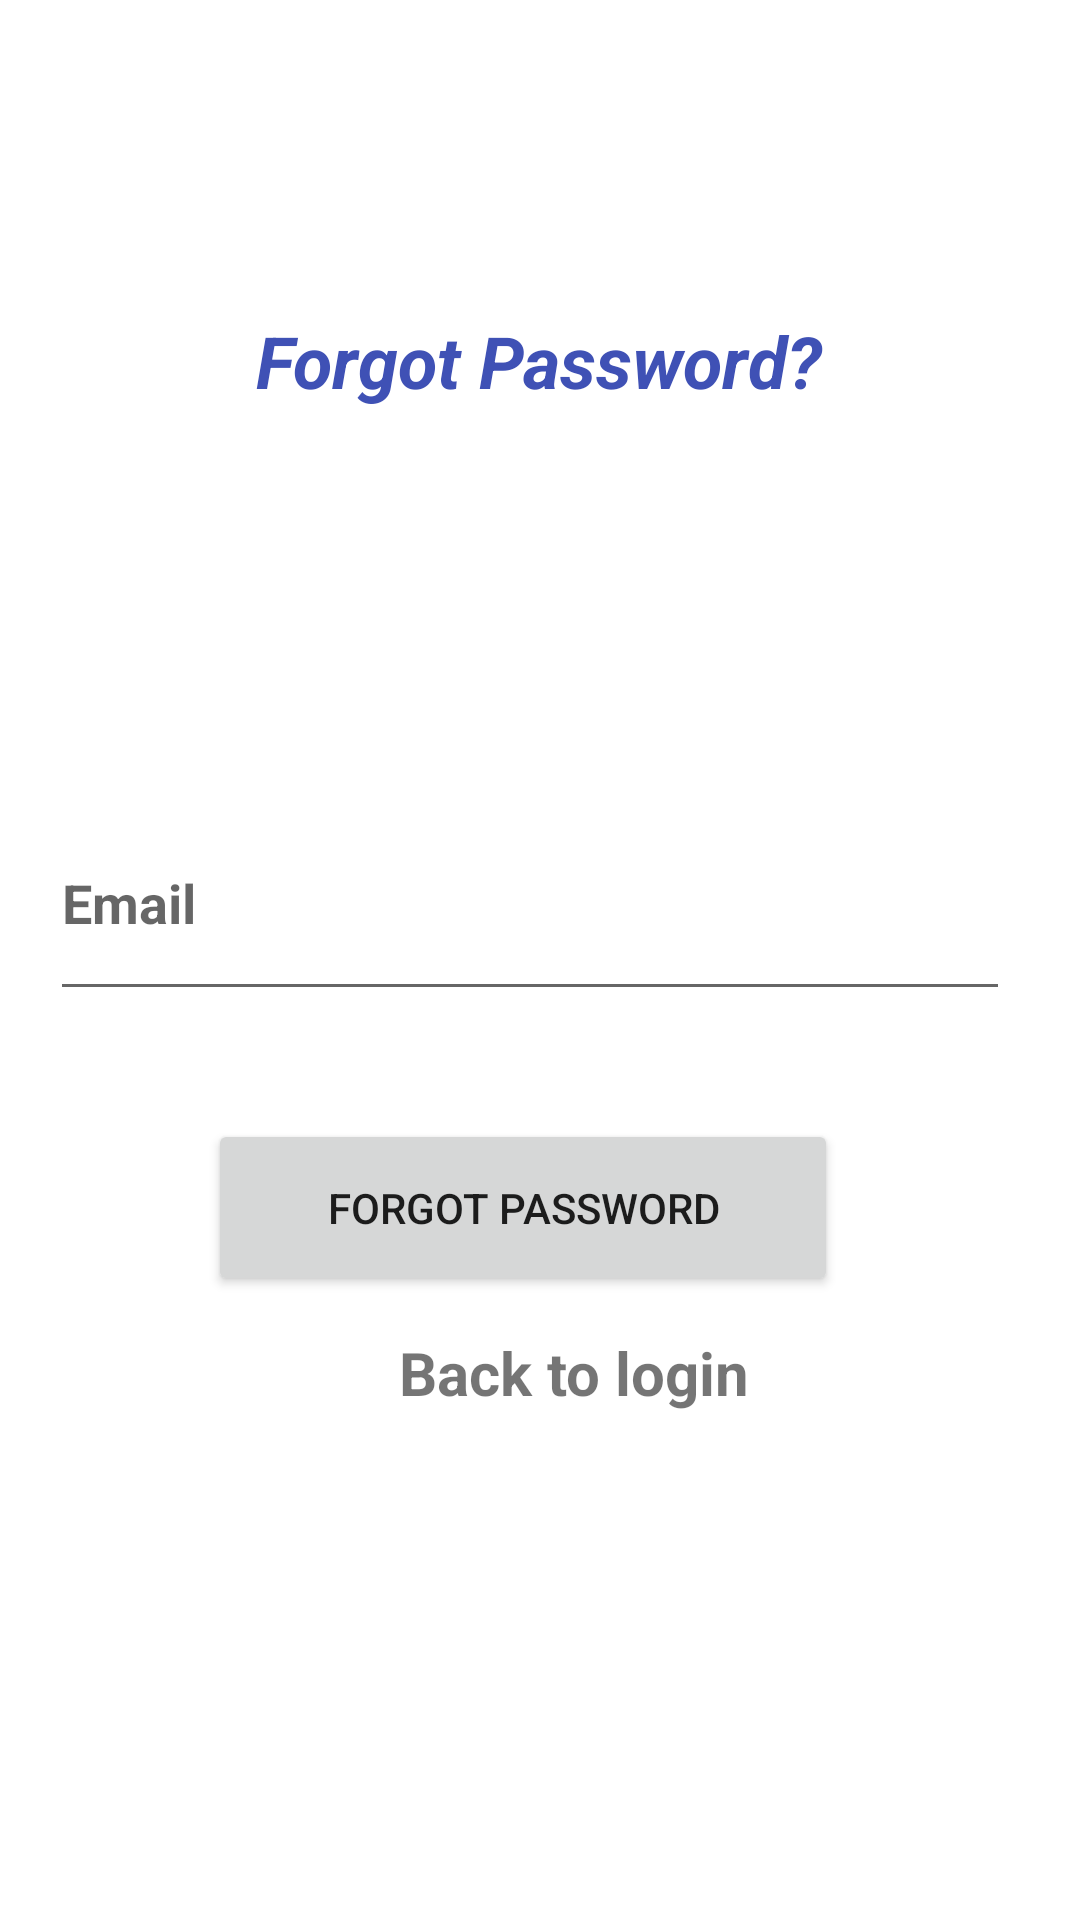

This screen was rendered from an Android layout file. Write that file and the resources it references.
<!-- AndroidManifest.xml: application theme Theme.MaterialComponents.Light.NoActionBar -->
<!-- res/layout/activity_forgetpassword.xml -->
<?xml version="1.0" encoding="utf-8"?>
<androidx.constraintlayout.widget.ConstraintLayout xmlns:android="http://schemas.android.com/apk/res/android"
    xmlns:app="http://schemas.android.com/apk/res-auto"
    xmlns:tools="http://schemas.android.com/tools"
    android:layout_width="match_parent"
    android:layout_height="match_parent"
    tools:context=".ForgetpasswordActivity">

    <TextView
        android:id="@+id/textView"
        android:layout_width="235dp"
        android:layout_height="58dp"
        android:layout_marginTop="104dp"
        android:text="@string/Forgot_password"
        android:textAlignment="center"
        android:textColor="#3F51B5"
        android:textSize="24sp"
        android:textStyle="bold|italic"
        app:layout_constraintEnd_toEndOf="parent"
        app:layout_constraintHorizontal_bias="0.497"
        app:layout_constraintStart_toStartOf="parent"
        app:layout_constraintTop_toTopOf="parent" />

    <Button
        android:id="@+id/forgotbuttonn"
        android:layout_width="210dp"
        android:layout_height="59dp"
        android:text="@string/fforgot_password"
        android:textSize="14sp"
        app:layout_constraintBottom_toBottomOf="parent"
        app:layout_constraintEnd_toEndOf="parent"
        app:layout_constraintHorizontal_bias="0.463"
        app:layout_constraintStart_toStartOf="parent"
        app:layout_constraintTop_toBottomOf="@+id/emailid"
        app:layout_constraintVertical_bias="0.147" />

    <TextView
        android:id="@+id/Backtologin"
        android:layout_width="166dp"
        android:layout_height="60dp"
        android:layout_marginBottom="136dp"
        android:text="@string/back_to_login"
        android:textAlignment="center"
        android:textSize="20sp"
        android:textStyle="bold"
        app:layout_constraintBottom_toBottomOf="parent"
        app:layout_constraintEnd_toEndOf="parent"
        app:layout_constraintHorizontal_bias="0.559"
        app:layout_constraintStart_toStartOf="parent"
        app:layout_constraintTop_toBottomOf="@+id/forgotbuttonn"
        app:layout_constraintVertical_bias="1.0" />

    <com.google.android.material.textfield.TextInputEditText
        android:id="@+id/emailid"
        android:layout_width="320dp"
        android:layout_height="75dp"
        android:layout_marginTop="100dp"
        android:hint="@string/Email"
        android:textStyle="bold"
        app:layout_constraintEnd_toEndOf="parent"
        app:layout_constraintHorizontal_bias="0.414"
        app:layout_constraintStart_toStartOf="parent"
        app:layout_constraintTop_toBottomOf="@+id/textView" />

</androidx.constraintlayout.widget.ConstraintLayout>
<!-- resources referenced by this layout -->
<resources>
  <string name="Email">Email</string>
  <string name="Forgot_password">Forgot Password?</string>
  <string name="back_to_login">Back to login</string>
  <string name="fforgot_password">forgot password</string>
</resources>
